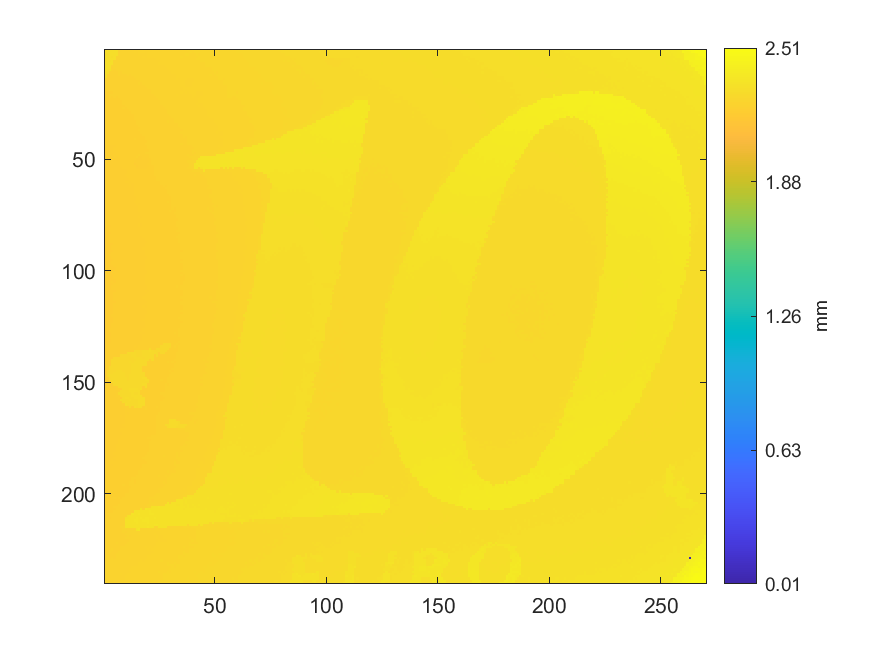

The table this chart was drawn from, first rows:
2.30999747144817, 2.31205574950641, 2.31430386874478, 2.3159225145964, 2.31428388546266, 2.31501327526, 2.25102680591554, 2.25069708176058, 2.25213587807313, 2.25249557715127, 2.25200598673936, 2.25464377997904, 2.25297517592212, 2.25240565238173, 2.25281530966517, 2.2532749251539, 2.25391439018171, 2.2533248833592, 2.25411422300289, 2.25437400567044, 2.25537316977638, 2.25499348741612, 2.2553931530585, 2.25764127229686
2.31, 2.314, 2.316, 2.316, 2.317, 2.32, 2.251, 2.25, 2.251, 2.251, 2.25, 2.251, 2.252, 2.254, 2.252, 2.253, 2.253, 2.253, 2.253, 2.253, 2.254, 2.256, 2.255, 2.256
2.311, 2.311, 2.314, 2.32, 2.32, 2.315, 2.253, 2.25, 2.251, 2.25, 2.25, 2.251, 2.251, 2.252, 2.253, 2.256, 2.252, 2.253, 2.252, 2.253, 2.254, 2.253, 2.255, 2.255
2.312, 2.311, 2.314, 2.311, 2.315, 2.248, 2.248, 2.248, 2.249, 2.249, 2.25, 2.25, 2.25, 2.25, 2.251, 2.252, 2.251, 2.253, 2.252, 2.253, 2.254, 2.253, 2.255, 2.254
2.311, 2.314, 2.312, 2.312, 2.314, 2.249, 2.247, 2.248, 2.25, 2.249, 2.25, 2.249, 2.249, 2.25, 2.25, 2.25, 2.251, 2.252, 2.252, 2.252, 2.252, 2.253, 2.253, 2.254
2.31, 2.312, 2.311, 2.312, 2.246, 2.246, 2.245, 2.247, 2.247, 2.25, 2.25, 2.25, 2.251, 2.249, 2.249, 2.249, 2.25, 2.251, 2.25, 2.25, 2.253, 2.252, 2.252, 2.253
2.312, 2.313, 2.314, 2.315, 2.246, 2.246, 2.25, 2.247, 2.248, 2.248, 2.247, 2.247, 2.247, 2.248, 2.248, 2.249, 2.249, 2.249, 2.25, 2.25, 2.25, 2.251, 2.252, 2.252
2.312, 2.316, 2.313, 2.244, 2.244, 2.244, 2.247, 2.244, 2.247, 2.245, 2.247, 2.248, 2.247, 2.249, 2.247, 2.247, 2.249, 2.247, 2.249, 2.251, 2.253, 2.251, 2.251, 2.251
2.314, 2.315, 2.314, 2.243, 2.245, 2.243, 2.246, 2.247, 2.244, 2.246, 2.245, 2.246, 2.245, 2.246, 2.246, 2.247, 2.247, 2.249, 2.25, 2.249, 2.25, 2.25, 2.251, 2.251
2.318, 2.307, 2.306, 2.243, 2.243, 2.243, 2.245, 2.245, 2.245, 2.244, 2.245, 2.245, 2.245, 2.245, 2.246, 2.247, 2.248, 2.249, 2.247, 2.248, 2.25, 2.251, 2.25, 2.25
2.304, 2.306, 2.241, 2.242, 2.243, 2.243, 2.243, 2.243, 2.244, 2.244, 2.243, 2.244, 2.244, 2.245, 2.246, 2.246, 2.247, 2.246, 2.247, 2.248, 2.248, 2.248, 2.25, 2.25
2.304, 2.24, 2.241, 2.242, 2.242, 2.242, 2.244, 2.242, 2.242, 2.243, 2.243, 2.243, 2.244, 2.245, 2.246, 2.247, 2.246, 2.246, 2.246, 2.248, 2.247, 2.248, 2.249, 2.249
2.305, 2.24, 2.241, 2.24, 2.241, 2.241, 2.242, 2.241, 2.241, 2.243, 2.243, 2.243, 2.243, 2.247, 2.247, 2.245, 2.245, 2.246, 2.246, 2.246, 2.248, 2.25, 2.247, 2.249
2.239, 2.239, 2.239, 2.24, 2.241, 2.24, 2.238, 2.24, 2.241, 2.241, 2.241, 2.242, 2.243, 2.243, 2.244, 2.244, 2.244, 2.245, 2.249, 2.247, 2.248, 2.247, 2.247, 2.248
2.24, 2.24, 2.24, 2.239, 2.238, 2.24, 2.239, 2.239, 2.24, 2.241, 2.241, 2.241, 2.242, 2.243, 2.243, 2.243, 2.244, 2.244, 2.245, 2.246, 2.246, 2.246, 2.247, 2.247
2.236, 2.237, 2.237, 2.237, 2.238, 2.239, 2.239, 2.239, 2.24, 2.239, 2.241, 2.24, 2.241, 2.242, 2.242, 2.243, 2.243, 2.243, 2.245, 2.245, 2.245, 2.246, 2.247, 2.247
2.235, 2.236, 2.236, 2.236, 2.237, 2.238, 2.238, 2.238, 2.239, 2.24, 2.24, 2.24, 2.241, 2.242, 2.241, 2.242, 2.243, 2.243, 2.244, 2.244, 2.245, 2.245, 2.246, 2.246
2.235, 2.235, 2.236, 2.236, 2.236, 2.237, 2.237, 2.238, 2.239, 2.238, 2.239, 2.239, 2.24, 2.24, 2.241, 2.242, 2.242, 2.242, 2.243, 2.246, 2.244, 2.245, 2.246, 2.25
2.234, 2.234, 2.234, 2.236, 2.236, 2.237, 2.237, 2.236, 2.237, 2.238, 2.238, 2.238, 2.239, 2.239, 2.24, 2.24, 2.242, 2.242, 2.242, 2.243, 2.243, 2.244, 2.245, 2.245
2.233, 2.233, 2.233, 2.233, 2.235, 2.236, 2.235, 2.236, 2.237, 2.237, 2.238, 2.238, 2.238, 2.24, 2.239, 2.24, 2.24, 2.241, 2.242, 2.243, 2.243, 2.243, 2.246, 2.244
2.232, 2.233, 2.234, 2.234, 2.234, 2.234, 2.235, 2.236, 2.238, 2.237, 2.236, 2.239, 2.238, 2.239, 2.239, 2.239, 2.24, 2.24, 2.241, 2.242, 2.243, 2.243, 2.243, 2.245
2.231, 2.232, 2.234, 2.233, 2.234, 2.233, 2.234, 2.234, 2.235, 2.236, 2.237, 2.237, 2.238, 2.238, 2.238, 2.239, 2.24, 2.24, 2.24, 2.241, 2.242, 2.242, 2.243, 2.244
2.231, 2.232, 2.233, 2.233, 2.233, 2.233, 2.233, 2.234, 2.235, 2.235, 2.236, 2.236, 2.237, 2.238, 2.237, 2.239, 2.239, 2.24, 2.24, 2.241, 2.241, 2.242, 2.243, 2.242
2.23, 2.231, 2.232, 2.232, 2.232, 2.233, 2.233, 2.233, 2.234, 2.234, 2.236, 2.236, 2.236, 2.237, 2.238, 2.238, 2.238, 2.24, 2.241, 2.24, 2.243, 2.241, 2.242, 2.243
2.23, 2.231, 2.231, 2.231, 2.232, 2.233, 2.232, 2.233, 2.234, 2.234, 2.235, 2.236, 2.236, 2.236, 2.237, 2.238, 2.238, 2.24, 2.239, 2.242, 2.241, 2.241, 2.241, 2.242
2.229, 2.229, 2.231, 2.232, 2.231, 2.233, 2.232, 2.233, 2.233, 2.235, 2.234, 2.236, 2.236, 2.236, 2.236, 2.237, 2.238, 2.239, 2.239, 2.239, 2.24, 2.241, 2.241, 2.241
2.228, 2.233, 2.229, 2.23, 2.23, 2.231, 2.231, 2.232, 2.234, 2.233, 2.234, 2.234, 2.235, 2.236, 2.236, 2.237, 2.238, 2.238, 2.239, 2.239, 2.24, 2.24, 2.241, 2.241
2.227, 2.229, 2.229, 2.23, 2.231, 2.23, 2.231, 2.233, 2.233, 2.232, 2.233, 2.234, 2.234, 2.235, 2.236, 2.236, 2.237, 2.237, 2.239, 2.239, 2.24, 2.24, 2.24, 2.24
2.23, 2.228, 2.229, 2.229, 2.229, 2.23, 2.233, 2.232, 2.233, 2.233, 2.233, 2.233, 2.235, 2.236, 2.235, 2.236, 2.236, 2.237, 2.237, 2.238, 2.238, 2.239, 2.24, 2.241
2.229, 2.228, 2.229, 2.23, 2.229, 2.23, 2.23, 2.231, 2.231, 2.232, 2.233, 2.233, 2.233, 2.235, 2.235, 2.235, 2.236, 2.237, 2.236, 2.238, 2.238, 2.239, 2.24, 2.24
2.227, 2.227, 2.227, 2.228, 2.229, 2.229, 2.231, 2.232, 2.231, 2.231, 2.232, 2.233, 2.233, 2.234, 2.234, 2.236, 2.236, 2.237, 2.237, 2.238, 2.239, 2.239, 2.24, 2.239
2.226, 2.227, 2.227, 2.228, 2.228, 2.228, 2.23, 2.23, 2.231, 2.231, 2.232, 2.232, 2.232, 2.234, 2.234, 2.235, 2.235, 2.237, 2.236, 2.237, 2.238, 2.239, 2.239, 2.239
2.226, 2.226, 2.227, 2.227, 2.229, 2.228, 2.229, 2.23, 2.23, 2.231, 2.231, 2.233, 2.232, 2.233, 2.234, 2.235, 2.235, 2.236, 2.236, 2.237, 2.237, 2.238, 2.238, 2.239
2.225, 2.226, 2.227, 2.228, 2.227, 2.228, 2.23, 2.229, 2.229, 2.23, 2.232, 2.232, 2.232, 2.232, 2.234, 2.235, 2.236, 2.235, 2.237, 2.236, 2.237, 2.237, 2.238, 2.239
2.226, 2.226, 2.227, 2.226, 2.226, 2.228, 2.228, 2.228, 2.229, 2.23, 2.232, 2.231, 2.231, 2.233, 2.233, 2.234, 2.235, 2.236, 2.236, 2.236, 2.236, 2.237, 2.238, 2.238
2.225, 2.227, 2.227, 2.226, 2.227, 2.228, 2.228, 2.228, 2.229, 2.229, 2.231, 2.23, 2.23, 2.233, 2.232, 2.232, 2.234, 2.234, 2.235, 2.236, 2.236, 2.236, 2.236, 2.238
2.225, 2.225, 2.225, 2.226, 2.226, 2.227, 2.229, 2.228, 2.229, 2.229, 2.23, 2.23, 2.232, 2.232, 2.232, 2.235, 2.234, 2.234, 2.239, 2.235, 2.236, 2.236, 2.238, 2.238
2.224, 2.224, 2.225, 2.225, 2.226, 2.227, 2.228, 2.229, 2.23, 2.229, 2.229, 2.23, 2.231, 2.232, 2.232, 2.232, 2.234, 2.236, 2.235, 2.236, 2.235, 2.236, 2.237, 2.237
2.223, 2.225, 2.225, 2.226, 2.225, 2.227, 2.227, 2.229, 2.228, 2.229, 2.23, 2.23, 2.23, 2.231, 2.232, 2.232, 2.233, 2.234, 2.234, 2.234, 2.234, 2.235, 2.236, 2.237
2.223, 2.225, 2.224, 2.225, 2.225, 2.225, 2.226, 2.227, 2.227, 2.229, 2.229, 2.23, 2.23, 2.231, 2.231, 2.232, 2.233, 2.233, 2.234, 2.234, 2.235, 2.236, 2.236, 2.236
2.224, 2.223, 2.224, 2.224, 2.226, 2.225, 2.227, 2.229, 2.226, 2.228, 2.229, 2.23, 2.231, 2.234, 2.232, 2.232, 2.233, 2.233, 2.234, 2.235, 2.235, 2.236, 2.236, 2.236
2.225, 2.222, 2.226, 2.226, 2.224, 2.225, 2.226, 2.227, 2.228, 2.228, 2.228, 2.23, 2.23, 2.232, 2.232, 2.232, 2.233, 2.233, 2.233, 2.235, 2.237, 2.236, 2.236, 2.236
2.224, 2.225, 2.226, 2.229, 2.228, 2.225, 2.226, 2.227, 2.227, 2.229, 2.228, 2.229, 2.23, 2.232, 2.231, 2.232, 2.233, 2.233, 2.235, 2.234, 2.234, 2.236, 2.236, 2.239
2.219, 2.219, 2.221, 2.222, 2.224, 2.224, 2.227, 2.226, 2.227, 2.227, 2.229, 2.229, 2.23, 2.23, 2.232, 2.232, 2.232, 2.233, 2.233, 2.234, 2.235, 2.236, 2.236, 2.236
2.219, 2.219, 2.221, 2.222, 2.224, 2.224, 2.225, 2.226, 2.226, 2.227, 2.228, 2.23, 2.23, 2.23, 2.232, 2.232, 2.232, 2.232, 2.233, 2.235, 2.234, 2.236, 2.236, 2.237
2.219, 2.22, 2.22, 2.223, 2.224, 2.226, 2.225, 2.226, 2.226, 2.227, 2.228, 2.23, 2.229, 2.231, 2.23, 2.23, 2.231, 2.232, 2.232, 2.233, 2.235, 2.236, 2.237, 2.236
2.219, 2.221, 2.222, 2.222, 2.223, 2.224, 2.226, 2.225, 2.226, 2.229, 2.228, 2.228, 2.23, 2.231, 2.231, 2.233, 2.231, 2.23, 2.234, 2.235, 2.235, 2.236, 2.236, 2.236
2.221, 2.223, 2.221, 2.222, 2.224, 2.224, 2.224, 2.225, 2.226, 2.226, 2.227, 2.229, 2.23, 2.23, 2.232, 2.235, 2.224, 2.225, 2.226, 2.233, 2.234, 2.235, 2.236, 2.237
2.22, 2.221, 2.222, 2.222, 2.225, 2.224, 2.224, 2.224, 2.225, 2.225, 2.227, 2.228, 2.23, 2.23, 2.234, 2.221, 2.222, 2.226, 2.226, 2.228, 2.234, 2.235, 2.235, 2.235
2.221, 2.222, 2.221, 2.222, 2.222, 2.223, 2.223, 2.224, 2.225, 2.226, 2.227, 2.228, 2.229, 2.228, 2.221, 2.219, 2.219, 2.226, 2.223, 2.232, 2.233, 2.234, 2.235, 2.235
2.22, 2.221, 2.22, 2.221, 2.222, 2.222, 2.224, 2.225, 2.225, 2.226, 2.226, 2.228, 2.231, 2.222, 2.216, 2.217, 2.217, 2.219, 2.219, 2.222, 2.233, 2.234, 2.235, 2.236
2.22, 2.22, 2.22, 2.221, 2.222, 2.222, 2.223, 2.224, 2.225, 2.225, 2.226, 2.227, 2.227, 2.213, 2.22, 2.216, 2.217, 2.218, 2.22, 2.231, 2.233, 2.234, 2.235, 2.235
2.219, 2.22, 2.221, 2.22, 2.222, 2.222, 2.223, 2.224, 2.225, 2.225, 2.225, 2.226, 2.227, 2.227, 2.211, 2.215, 2.218, 2.218, 2.22, 2.222, 2.232, 2.233, 2.234, 2.235
2.218, 2.219, 2.219, 2.22, 2.221, 2.222, 2.222, 2.223, 2.225, 2.224, 2.225, 2.226, 2.226, 2.226, 2.219, 2.214, 2.217, 2.218, 2.22, 2.23, 2.232, 2.233, 2.234, 2.235
2.219, 2.219, 2.219, 2.22, 2.221, 2.222, 2.222, 2.222, 2.223, 2.224, 2.225, 2.226, 2.226, 2.227, 2.228, 2.227, 2.229, 2.229, 2.229, 2.23, 2.232, 2.232, 2.234, 2.234
2.218, 2.219, 2.22, 2.219, 2.22, 2.221, 2.222, 2.222, 2.223, 2.224, 2.225, 2.226, 2.226, 2.227, 2.227, 2.231, 2.226, 2.227, 2.229, 2.23, 2.232, 2.233, 2.234, 2.234
2.218, 2.219, 2.219, 2.22, 2.221, 2.221, 2.222, 2.223, 2.224, 2.224, 2.225, 2.225, 2.226, 2.229, 2.226, 2.227, 2.227, 2.228, 2.229, 2.231, 2.233, 2.233, 2.234, 2.236
2.217, 2.219, 2.218, 2.218, 2.219, 2.221, 2.221, 2.223, 2.223, 2.224, 2.224, 2.225, 2.225, 2.228, 2.226, 2.227, 2.228, 2.229, 2.229, 2.23, 2.232, 2.232, 2.231, 2.234
2.217, 2.218, 2.219, 2.218, 2.219, 2.221, 2.223, 2.222, 2.223, 2.224, 2.224, 2.224, 2.226, 2.226, 2.226, 2.232, 2.228, 2.229, 2.23, 2.231, 2.231, 2.232, 2.232, 2.236
2.217, 2.218, 2.218, 2.219, 2.219, 2.221, 2.221, 2.222, 2.222, 2.224, 2.224, 2.223, 2.225, 2.227, 2.227, 2.226, 2.227, 2.228, 2.229, 2.23, 2.23, 2.231, 2.231, 2.23
2.216, 2.218, 2.218, 2.219, 2.219, 2.22, 2.22, 2.221, 2.221, 2.223, 2.223, 2.226, 2.224, 2.224, 2.226, 2.226, 2.228, 2.227, 2.229, 2.229, 2.231, 2.231, 2.232, 2.233
... 179 more rows
